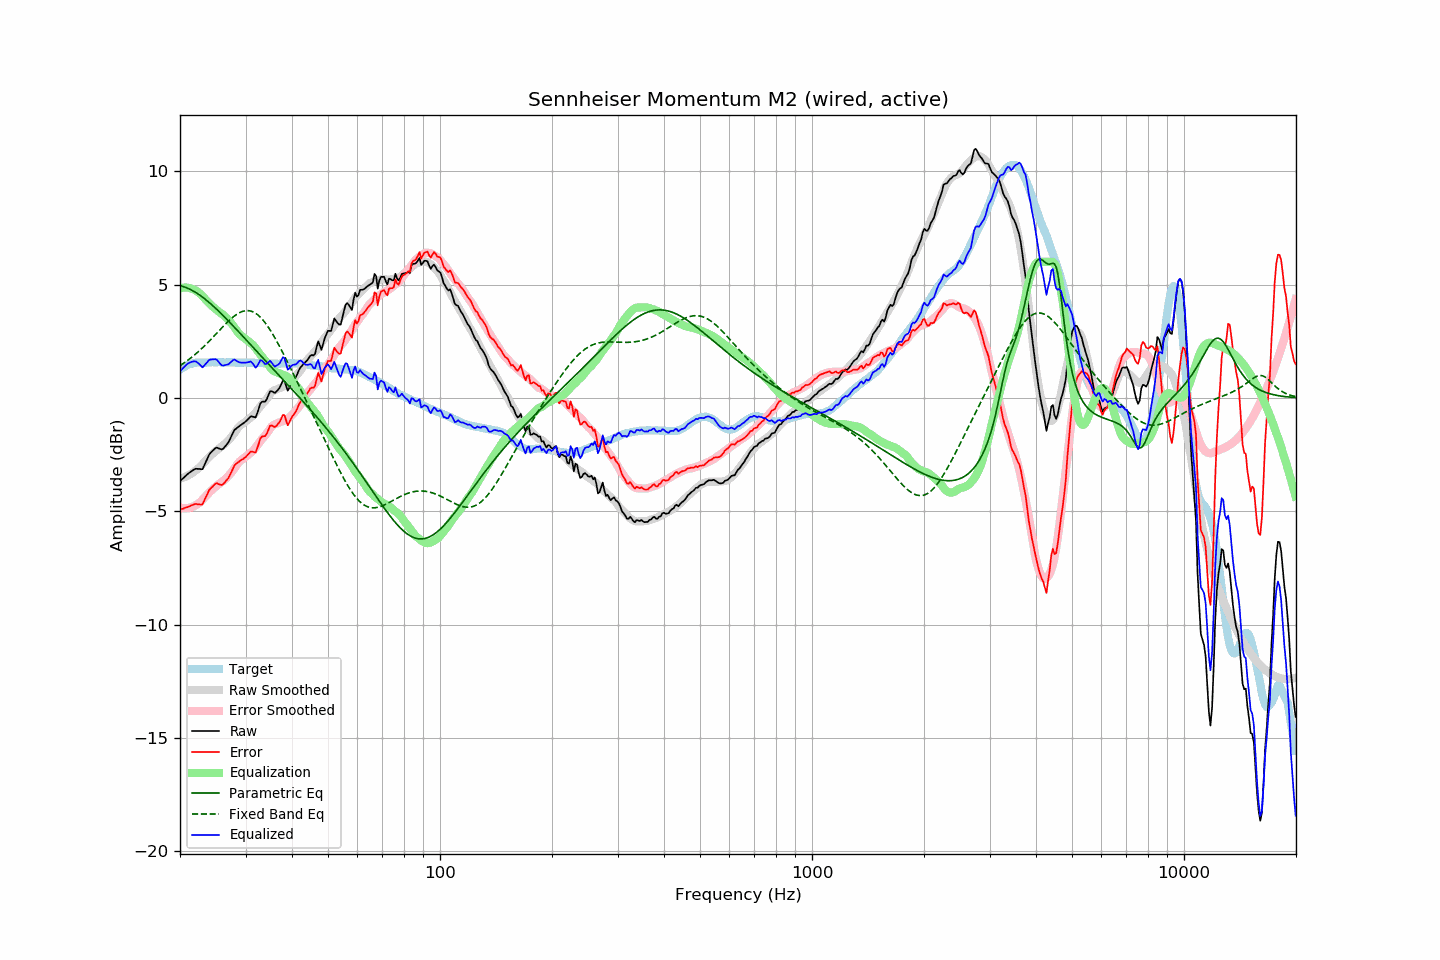

Source data for this figure (header and first rows):
frequency, raw, error, smoothed, error_smoothed, equalization, parametric_eq, fixed_band_eq, equalized_raw, equalized_smoothed, target
20.00, -3.67, -4.92, -3.56, -4.83, 4.83, 4.95, 1.42, 1.16, 1.28, 1.25
20.20, -3.60, -4.90, -3.54, -4.85, 4.85, 4.93, 1.47, 1.25, 1.31, 1.30
20.40, -3.54, -4.89, -3.52, -4.86, 4.86, 4.91, 1.52, 1.32, 1.35, 1.35
20.61, -3.47, -4.85, -3.49, -4.87, 4.87, 4.89, 1.57, 1.39, 1.38, 1.37
20.81, -3.40, -4.83, -3.46, -4.87, 4.87, 4.86, 1.62, 1.47, 1.41, 1.43
21.02, -3.34, -4.81, -3.42, -4.86, 4.86, 4.83, 1.67, 1.52, 1.44, 1.46
21.23, -3.29, -4.78, -3.38, -4.85, 4.85, 4.80, 1.72, 1.55, 1.46, 1.48
21.44, -3.24, -4.75, -3.34, -4.83, 4.83, 4.76, 1.78, 1.58, 1.49, 1.50
21.66, -3.19, -4.72, -3.29, -4.80, 4.80, 4.72, 1.83, 1.61, 1.51, 1.52
21.87, -3.15, -4.69, -3.24, -4.77, 4.77, 4.68, 1.89, 1.61, 1.52, 1.53
22.09, -3.12, -4.68, -3.19, -4.73, 4.73, 4.64, 1.95, 1.60, 1.54, 1.55
22.31, -3.13, -4.70, -3.13, -4.68, 4.68, 4.60, 2.01, 1.55, 1.55, 1.56
22.54, -3.13, -4.70, -3.07, -4.63, 4.63, 4.55, 2.08, 1.50, 1.56, 1.56
22.76, -3.14, -4.70, -3.00, -4.56, 4.56, 4.50, 2.14, 1.42, 1.56, 1.56
22.99, -3.14, -4.69, -2.93, -4.49, 4.49, 4.45, 2.21, 1.35, 1.57, 1.55
23.22, -2.99, -4.54, -2.85, -4.41, 4.41, 4.39, 2.28, 1.42, 1.57, 1.55
23.45, -2.83, -4.38, -2.77, -4.33, 4.33, 4.34, 2.35, 1.50, 1.57, 1.55
23.69, -2.68, -4.25, -2.69, -4.26, 4.26, 4.28, 2.42, 1.58, 1.57, 1.56
23.92, -2.52, -4.08, -2.62, -4.19, 4.19, 4.22, 2.49, 1.67, 1.57, 1.56
24.16, -2.42, -3.99, -2.55, -4.12, 4.12, 4.16, 2.56, 1.69, 1.57, 1.57
24.40, -2.35, -3.93, -2.48, -4.05, 4.05, 4.09, 2.64, 1.70, 1.57, 1.58
24.65, -2.28, -3.85, -2.42, -3.99, 3.99, 4.03, 2.71, 1.70, 1.57, 1.57
24.89, -2.21, -3.78, -2.36, -3.93, 3.93, 3.96, 2.79, 1.71, 1.57, 1.57
25.14, -2.19, -3.76, -2.30, -3.87, 3.87, 3.90, 2.86, 1.68, 1.57, 1.57
25.39, -2.22, -3.80, -2.24, -3.81, 3.81, 3.83, 2.94, 1.59, 1.57, 1.58
25.65, -2.25, -3.83, -2.18, -3.76, 3.76, 3.76, 3.01, 1.51, 1.57, 1.58
25.91, -2.27, -3.84, -2.14, -3.71, 3.71, 3.69, 3.09, 1.44, 1.57, 1.57
26.16, -2.23, -3.80, -2.08, -3.65, 3.65, 3.62, 3.16, 1.42, 1.57, 1.57
26.43, -2.14, -3.71, -2.02, -3.59, 3.59, 3.55, 3.24, 1.45, 1.57, 1.57
26.69, -2.06, -3.63, -1.96, -3.53, 3.53, 3.48, 3.31, 1.46, 1.57, 1.57
26.96, -1.97, -3.55, -1.88, -3.45, 3.45, 3.40, 3.38, 1.48, 1.57, 1.57
27.23, -1.83, -3.41, -1.81, -3.37, 3.37, 3.33, 3.44, 1.54, 1.57, 1.57
27.50, -1.68, -3.26, -1.72, -3.29, 3.29, 3.25, 3.51, 1.60, 1.56, 1.57
27.77, -1.53, -3.09, -1.63, -3.20, 3.20, 3.18, 3.57, 1.67, 1.56, 1.56
28.05, -1.40, -2.96, -1.53, -3.10, 3.10, 3.11, 3.62, 1.70, 1.56, 1.56
28.33, -1.35, -2.90, -1.43, -2.99, 2.99, 3.03, 3.67, 1.64, 1.56, 1.55
28.62, -1.29, -2.84, -1.33, -2.89, 2.89, 2.95, 3.72, 1.60, 1.56, 1.55
28.90, -1.24, -2.80, -1.25, -2.81, 2.81, 2.88, 3.76, 1.57, 1.56, 1.56
29.19, -1.19, -2.74, -1.19, -2.75, 2.75, 2.80, 3.79, 1.55, 1.56, 1.55
29.48, -1.14, -2.71, -1.14, -2.70, 2.70, 2.73, 3.82, 1.55, 1.56, 1.57
29.78, -1.09, -2.65, -1.09, -2.64, 2.64, 2.65, 3.84, 1.55, 1.56, 1.56
30.08, -1.03, -2.60, -1.03, -2.59, 2.59, 2.57, 3.85, 1.56, 1.55, 1.57
30.38, -0.96, -2.52, -0.98, -2.53, 2.53, 2.50, 3.85, 1.57, 1.55, 1.55
30.68, -0.89, -2.45, -0.92, -2.48, 2.48, 2.42, 3.84, 1.58, 1.55, 1.55
30.99, -0.81, -2.37, -0.87, -2.42, 2.42, 2.34, 3.83, 1.61, 1.55, 1.55
31.30, -0.82, -2.37, -0.81, -2.36, 2.36, 2.27, 3.81, 1.54, 1.55, 1.55
31.61, -0.84, -2.39, -0.73, -2.28, 2.28, 2.19, 3.77, 1.44, 1.55, 1.55
31.93, -0.86, -2.41, -0.65, -2.20, 2.20, 2.11, 3.73, 1.33, 1.55, 1.55
32.24, -0.69, -2.23, -0.56, -2.10, 2.10, 2.04, 3.68, 1.41, 1.54, 1.54
32.57, -0.47, -2.02, -0.46, -2.00, 2.00, 1.96, 3.62, 1.53, 1.54, 1.55
32.89, -0.24, -1.79, -0.37, -1.91, 1.91, 1.88, 3.56, 1.67, 1.54, 1.54
33.22, -0.17, -1.70, -0.28, -1.82, 1.82, 1.81, 3.48, 1.64, 1.53, 1.53
33.55, -0.16, -1.69, -0.20, -1.73, 1.73, 1.73, 3.40, 1.57, 1.53, 1.53
33.89, -0.16, -1.68, -0.13, -1.65, 1.65, 1.65, 3.31, 1.49, 1.53, 1.52
34.23, -0.05, -1.58, -0.04, -1.56, 1.56, 1.58, 3.22, 1.51, 1.52, 1.53
34.57, 0.12, -1.40, 0.06, -1.46, 1.46, 1.50, 3.11, 1.58, 1.52, 1.52
34.92, 0.29, -1.23, 0.17, -1.35, 1.35, 1.42, 3.00, 1.63, 1.52, 1.51
35.27, 0.30, -1.21, 0.25, -1.26, 1.26, 1.35, 2.89, 1.56, 1.51, 1.51
35.62, 0.26, -1.25, 0.31, -1.20, 1.20, 1.27, 2.77, 1.46, 1.51, 1.51
35.97, 0.22, -1.29, 0.35, -1.16, 1.16, 1.19, 2.65, 1.38, 1.51, 1.51
... 635 more rows
